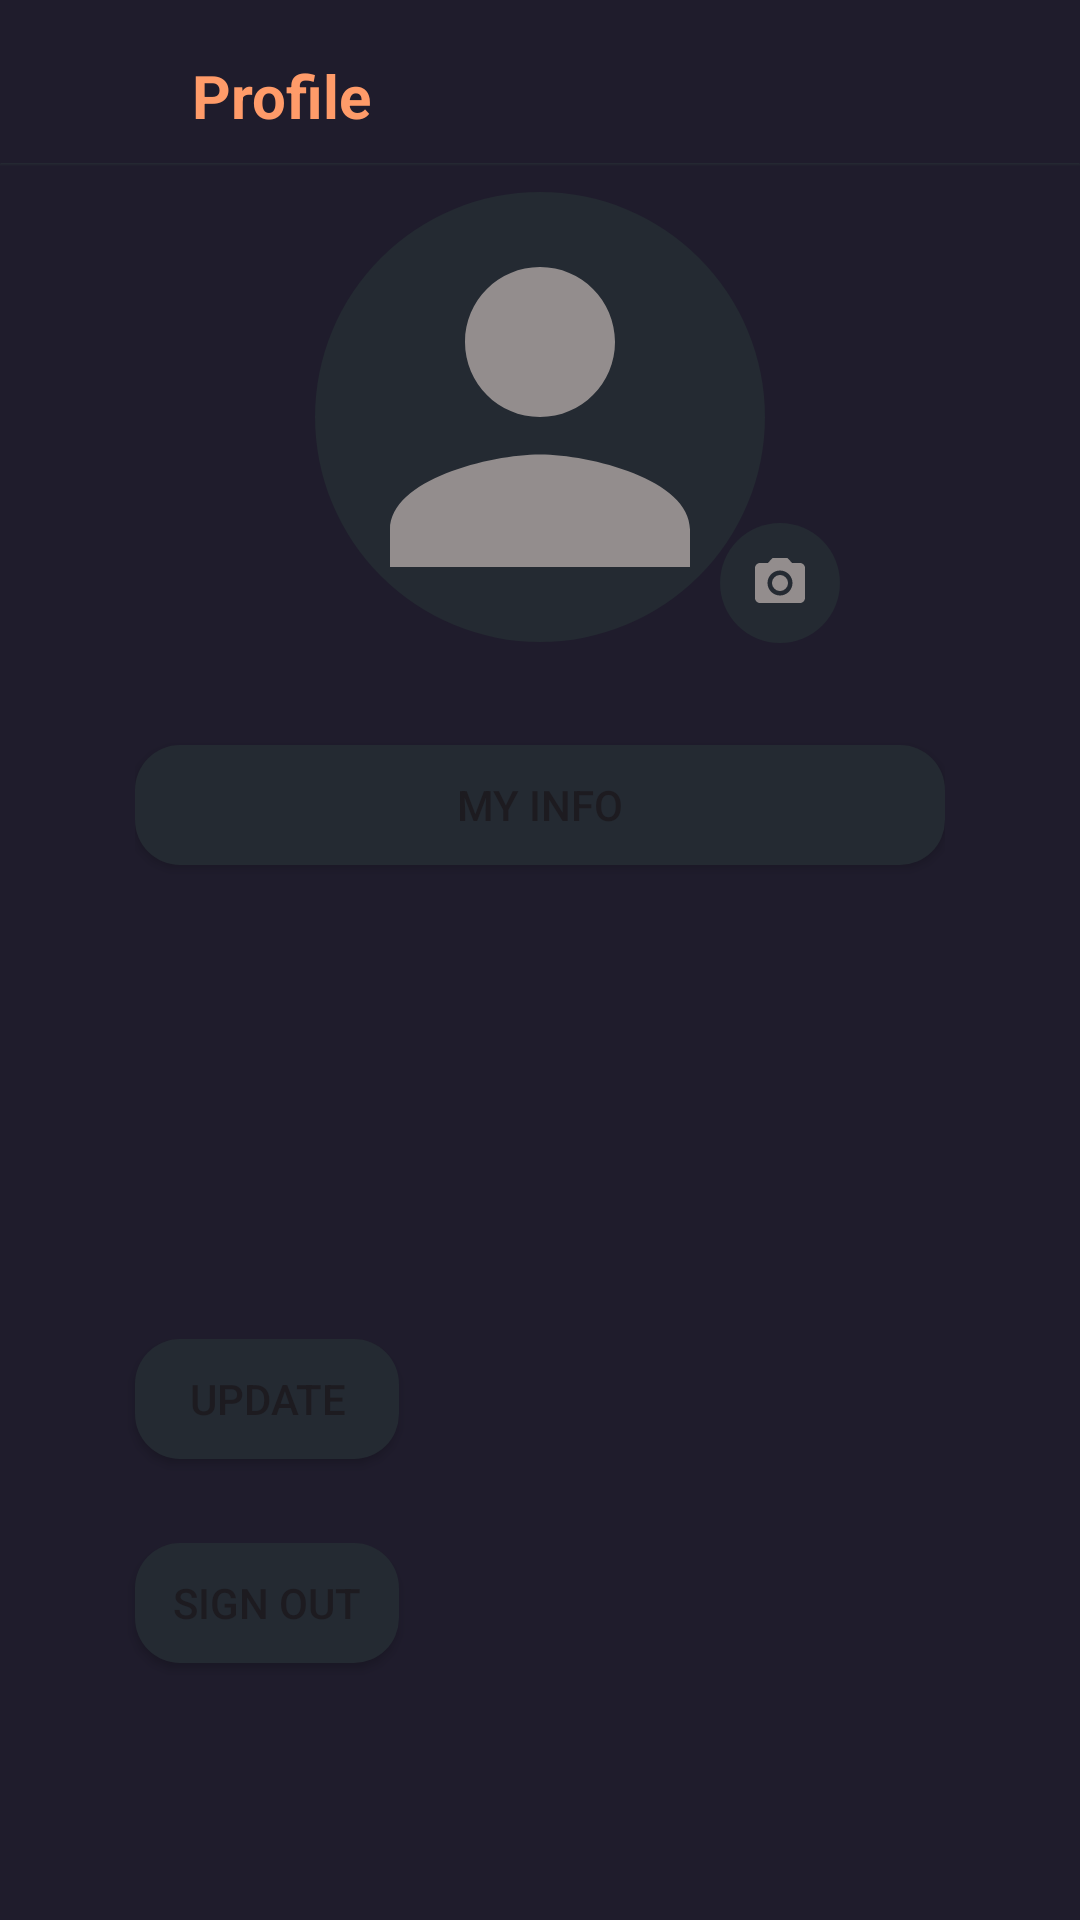

Write the Android layout XML for this screen, with the resource values it uses.
<!-- AndroidManifest.xml: application theme Theme.MovieFlik -->
<!-- res/layout/fragment_profile.xml -->
<?xml version="1.0" encoding="utf-8"?>
<LinearLayout xmlns:android="http://schemas.android.com/apk/res/android"
    xmlns:app="http://schemas.android.com/apk/res-auto"
    xmlns:tools="http://schemas.android.com/tools"
    android:layout_width="match_parent"
    android:layout_height="match_parent"
    android:orientation="vertical"
    android:background="@color/background"
    tools:context=".view.ProfileFragment">

    <com.google.android.material.appbar.AppBarLayout
        app:layout_constraintStart_toStartOf="parent"
        app:layout_constraintTop_toTopOf="parent"
        app:layout_constraintEnd_toEndOf="parent"
        android:layout_width="match_parent"
        android:layout_height="wrap_content">

        <androidx.appcompat.widget.Toolbar
            android:layout_width="match_parent"
            android:layout_height="wrap_content"
            android:id="@+id/toolbar"
            android:background="@color/background"
            android:minHeight="?attr/actionBarSize">

            <ImageView
                android:id="@+id/ivBack"
                android:src="@drawable/ic_back"
                android:layout_marginStart="14dp"
                android:layout_marginTop="10dp"
                android:layout_width="25dp"
                android:layout_height="25dp"
                tools:ignore="ContentDescription" />

            <TextView
                android:layout_width="wrap_content"
                android:layout_height="wrap_content"
                android:text="Profile"
                android:textStyle="bold"
                android:layout_marginStart="25dp"
                android:textSize="20sp"
                android:textColor="@color/favoritColor"
                tools:ignore="HardcodedText" />
        </androidx.appcompat.widget.Toolbar>

        <View
            android:id="@+id/divider"
            android:layout_width="match_parent"
            android:layout_height="1dp"
            android:layout_marginTop="-10dp"
            android:background="@drawable/bottom_nav_background"
            app:layout_constraintTop_toBottomOf="@+id/toolbar"
            app:layout_constraintStart_toStartOf="parent"
            app:layout_constraintEnd_toEndOf="parent"/>
    </com.google.android.material.appbar.AppBarLayout>

    <ImageView
        android:id="@+id/ivPerson"
        android:src="@drawable/baseline_person_24"
        android:layout_gravity="center"
        android:layout_width="150dp"
        android:layout_height="150dp"
        android:scaleType="centerCrop"
        android:background="@drawable/circle_background"
        android:contentDescription="Profile Image"
        tools:ignore="ContentDescription" />

    <ImageView
        android:id="@+id/btnCamera"
        android:layout_marginTop="-40dp"
        android:layout_marginStart="240dp"
        android:layout_width="40dp"
        android:padding="10dp"
        android:background="@drawable/circle_background"
        android:layout_height="40dp"
        android:src="@drawable/baseline_camera_alt_24" />

    <RelativeLayout
        android:layout_width="match_parent"
        android:layout_height="wrap_content"
        android:layout_marginTop="30dp"
        android:layout_marginStart="45dp"
        android:layout_marginEnd="45dp">

        <Button
            android:id="@+id/btnMyInfo"
            android:layout_width="match_parent"
            android:layout_height="wrap_content"
            android:paddingStart="12dp"
            android:paddingEnd="12dp"
            android:gravity="center"
            android:background="@drawable/bg_info"
            app:backgroundTint="@null"
            android:text="My Info"
            tools:ignore="HardcodedText" />

        <ImageView
            android:id="@+id/btnClick"
            android:layout_width="20dp"
            android:layout_height="20dp"
            android:layout_marginEnd="10dp"
            android:layout_alignParentEnd="true"
            android:layout_centerVertical="true"
            android:src="@drawable/dashicons" />
    </RelativeLayout>

    <TextView
        android:id="@+id/tvEmail"
        android:layout_width="wrap_content"
        android:layout_height="wrap_content"
        tools:text="darman@gmail.com"
        android:layout_marginTop="20dp"
        android:textColor="@color/button"
        android:textSize="15sp"
        android:visibility="gone"
        android:layout_gravity="center_horizontal"
         />

    <TextView
        android:id="@+id/tvUsername"
        android:layout_width="wrap_content"
        android:layout_height="wrap_content"
        android:text="Username"
        android:textColor="@color/white"
        android:layout_marginHorizontal="16dp"
        android:textSize="16sp"
        android:visibility="gone"
        android:layout_marginStart="43dp"
        android:layout_marginTop="15dp"
        android:layout_marginBottom="6dp"
        tools:ignore="HardcodedText"
         />

    <com.google.android.material.textfield.TextInputLayout
        android:id="@+id/inputUsername"
        android:layout_width="match_parent"
        android:layout_height="wrap_content"
        android:layout_marginTop="5dp"
        android:layout_marginStart="45dp"
        android:layout_marginEnd="45dp"
        app:hintEnabled="true"
        app:endIconMode="clear_text"
        android:hint="Username"
        android:visibility="gone"
        app:boxStrokeColor="@color/white"
        app:hintTextColor="@color/white"
        android:backgroundTint="@color/white"
        tools:ignore="HardcodedText"
        >

        <com.google.android.material.textfield.TextInputEditText
            android:id="@+id/usernameEditText"
            android:layout_width="match_parent"
            android:layout_height="wrap_content"
            android:inputType="textPersonName"
            android:maxLines="1"
            android:singleLine="true"
            android:textColor="@color/white" />
    </com.google.android.material.textfield.TextInputLayout>

    <Button
        android:id="@+id/btnUpdate"
        android:layout_width="wrap_content"
        android:layout_height="wrap_content"
        android:layout_gravity="start"
        android:layout_marginTop="150dp"
        android:padding="12dp"
        android:background="@drawable/bg_info"
        android:layout_marginStart="45dp"
        app:backgroundTint="@null"
        android:text="Update"
        tools:ignore="HardcodedText" />

    <Button
        android:id="@+id/btnLogout"
        android:layout_width="wrap_content"
        android:layout_height="wrap_content"
        android:layout_marginTop="20dp"
        android:padding="12dp"
        android:background="@drawable/bg_info"
        android:layout_marginStart="45dp"
        app:backgroundTint="@null"
        android:text="Sign Out"
        tools:ignore="HardcodedText" />


</LinearLayout>
<!-- resources referenced by this layout -->
<resources>
  <color name="background">#1F1C2C</color>
  <color name="button">#FF722A</color>
  <color name="favoritColor">#FF9B69</color>
  <color name="white">#FFFFFFFF</color>
  <!-- drawable baseline_camera_alt_24 (drawable) -->
  <vector android:height="24dp" android:tint="#938D8D"
      android:viewportHeight="24" android:viewportWidth="24"
      android:width="24dp" xmlns:android="http://schemas.android.com/apk/res/android">
      <path android:fillColor="@android:color/white" android:pathData="M12,12m-3.2,0a3.2,3.2 0,1 1,6.4 0a3.2,3.2 0,1 1,-6.4 0"/>
      <path android:fillColor="@android:color/white" android:pathData="M9,2L7.17,4L4,4c-1.1,0 -2,0.9 -2,2v12c0,1.1 0.9,2 2,2h16c1.1,0 2,-0.9 2,-2L22,6c0,-1.1 -0.9,-2 -2,-2h-3.17L15,2L9,2zM12,17c-2.76,0 -5,-2.24 -5,-5s2.24,-5 5,-5 5,2.24 5,5 -2.24,5 -5,5z"/>
  </vector>
  <!-- drawable baseline_person_24 (drawable) -->
  <vector android:height="24dp" android:tint="#938D8D"
      android:viewportHeight="24" android:viewportWidth="24"
      android:width="24dp" xmlns:android="http://schemas.android.com/apk/res/android">
      <path android:fillColor="@android:color/white" android:pathData="M12,12c2.21,0 4,-1.79 4,-4s-1.79,-4 -4,-4 -4,1.79 -4,4 1.79,4 4,4zM12,14c-2.67,0 -8,1.34 -8,4v2h16v-2c0,-2.66 -5.33,-4 -8,-4z"/>
  </vector>
  <!-- drawable bg_info (drawable) -->
  <?xml version="1.0" encoding="utf-8"?>
  <selector xmlns:android="http://schemas.android.com/apk/res/android">
      <item android:state_pressed="true">
  
          <layer-list>
              <item android:bottom="4dp"  android:top="4dp">
                  <shape android:shape="rectangle">
                      <corners android:radius="15dp" />
                      <solid android:color="@color/backgroud_color" />
                      <padding android:padding="8dp" />
                  </shape>
              </item>
          </layer-list>
  
      </item>
      <item android:state_focused="true">
  
          <layer-list>
              <item android:bottom="4dp" android:top="4dp">
                  <shape android:shape="rectangle">
                      <corners android:radius="15dp" />
                      <solid android:color="@color/backgroud_color" />
                      <padding android:padding="8dp" />
                  </shape>
              </item>
          </layer-list>
  
      </item>
  
      <item>
  
          <layer-list>
              <item android:bottom="4dp" android:top="4dp">
                  <shape android:shape="rectangle">
                      <corners android:radius="15dp" />
                      <solid android:color="@color/backgroud_color" />
                      <padding android:padding="8dp" />
                  </shape>
              </item>
          </layer-list>
  
      </item>
  </selector>
  <!-- drawable bottom_nav_background (drawable) -->
  <shape xmlns:android="http://schemas.android.com/apk/res/android">
      <gradient
          android:type="linear"
          android:startColor="#242A32"
          android:angle="350" />
      <corners android:radius="25dp" />
  </shape>
  <!-- drawable circle_background (drawable) -->
  <?xml version="1.0" encoding="utf-8"?>
  <shape xmlns:android="http://schemas.android.com/apk/res/android"
      android:shape="oval">
      <solid android:color="#242A32" /> 
  </shape>
  <!-- drawable dashicons: png bitmap (drawable, 4286 bytes) -->
  <style name="Theme.MovieFlik" parent="Base.Theme.MovieFlik" />
  <color name="backgroud_color">#242A32</color>
  <style name="Base.Theme.MovieFlik" parent="Theme.Material3.DayNight.NoActionBar">
          
          
      </style>
</resources>
